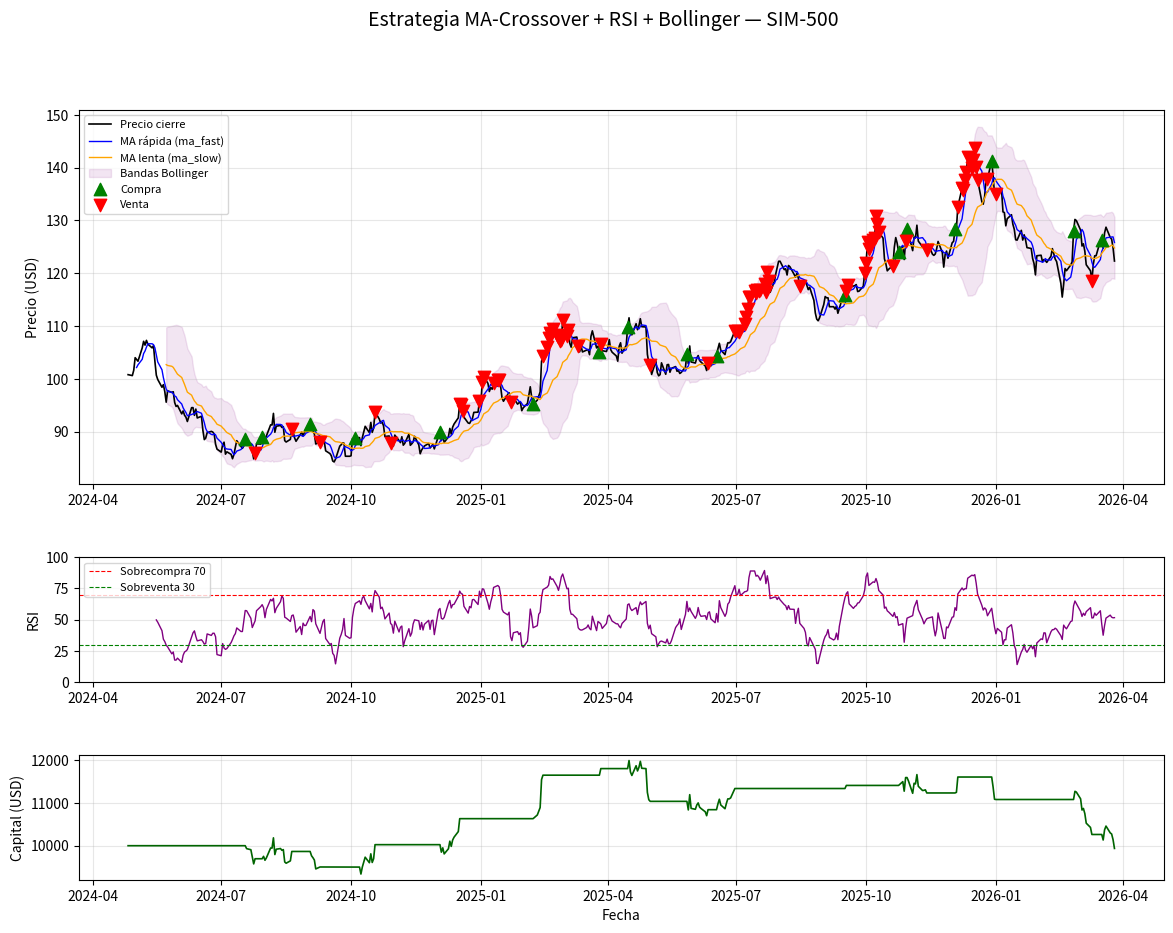

Write Python code to recreate this figure.
"""
Estrategia de Trading: Cruce de Medias Móviles + RSI + Bandas de Bollinger
--------------------------------------------------------------------------
Señales:
  - COMPRA  : MA corta cruza MA larga hacia arriba  AND  RSI < 70  AND  precio cerca banda inferior
  - VENTA   : MA corta cruza MA larga hacia abajo   OR   RSI > 70
"""

import pandas as pd
import numpy as np
import matplotlib.pyplot as plt
import matplotlib.gridspec as gridspec
from dataclasses import dataclass, field
from typing import List, Optional


# ──────────────────────────────────────────────
# Indicadores Técnicos
# ──────────────────────────────────────────────

def sma(series: pd.Series, period: int) -> pd.Series:
    return series.rolling(window=period).mean()


def ema(series: pd.Series, period: int) -> pd.Series:
    return series.ewm(span=period, adjust=False).mean()


def rsi(series: pd.Series, period: int = 14) -> pd.Series:
    delta = series.diff()
    gain = delta.clip(lower=0)
    loss = -delta.clip(upper=0)
    avg_gain = gain.rolling(window=period).mean()
    avg_loss = loss.rolling(window=period).mean()
    rs = avg_gain / avg_loss.replace(0, np.nan)
    return 100 - (100 / (1 + rs))


def bollinger_bands(series: pd.Series, period: int = 20, std_dev: float = 2.0):
    mid = sma(series, period)
    std = series.rolling(window=period).std()
    upper = mid + std_dev * std
    lower = mid - std_dev * std
    return upper, mid, lower


# ──────────────────────────────────────────────
# Estructuras de datos
# ──────────────────────────────────────────────

@dataclass
class Trade:
    entry_date: pd.Timestamp
    entry_price: float
    exit_date: Optional[pd.Timestamp] = None
    exit_price: Optional[float] = None
    side: str = "long"

    @property
    def pnl(self) -> Optional[float]:
        if self.exit_price is None:
            return None
        if self.side == "long":
            return (self.exit_price - self.entry_price) / self.entry_price
        return (self.entry_price - self.exit_price) / self.entry_price

    @property
    def pnl_pct(self) -> Optional[float]:
        return self.pnl * 100 if self.pnl is not None else None


@dataclass
class BacktestResult:
    trades: List[Trade] = field(default_factory=list)
    equity_curve: pd.Series = field(default_factory=pd.Series)

    @property
    def closed_trades(self) -> List[Trade]:
        return [t for t in self.trades if t.exit_price is not None]

    @property
    def total_trades(self) -> int:
        return len(self.closed_trades)

    @property
    def win_rate(self) -> float:
        if not self.closed_trades:
            return 0.0
        wins = sum(1 for t in self.closed_trades if (t.pnl or 0) > 0)
        return wins / len(self.closed_trades) * 100

    @property
    def total_return(self) -> float:
        if self.equity_curve.empty:
            return 0.0
        return (self.equity_curve.iloc[-1] / self.equity_curve.iloc[0] - 1) * 100

    @property
    def max_drawdown(self) -> float:
        if self.equity_curve.empty:
            return 0.0
        peak = self.equity_curve.cummax()
        dd = (self.equity_curve - peak) / peak
        return dd.min() * 100

    @property
    def sharpe_ratio(self) -> float:
        if self.equity_curve.empty or len(self.equity_curve) < 2:
            return 0.0
        daily_returns = self.equity_curve.pct_change().dropna()
        if daily_returns.std() == 0:
            return 0.0
        return (daily_returns.mean() / daily_returns.std()) * np.sqrt(252)

    def summary(self) -> str:
        lines = [
            "=" * 48,
            "        RESUMEN DEL BACKTESTING",
            "=" * 48,
            f"  Operaciones totales : {self.total_trades}",
            f"  Win rate            : {self.win_rate:.1f}%",
            f"  Retorno total       : {self.total_return:.2f}%",
            f"  Max drawdown        : {self.max_drawdown:.2f}%",
            f"  Sharpe ratio        : {self.sharpe_ratio:.2f}",
            "=" * 48,
        ]
        return "\n".join(lines)


# ──────────────────────────────────────────────
# Generador de datos simulados (OHLCV)
# ──────────────────────────────────────────────

def generate_price_data(
    n_days: int = 500,
    start_price: float = 100.0,
    volatility: float = 0.015,
    drift: float = 0.0003,
    seed: int = 42,
) -> pd.DataFrame:
    np.random.seed(seed)
    dates = pd.bdate_range(end=pd.Timestamp("2026-03-26"), periods=n_days)
    returns = np.random.normal(drift, volatility, n_days)
    close = start_price * np.exp(np.cumsum(returns))

    daily_vol = np.abs(np.random.normal(0, volatility * 0.5, n_days))
    high = close * (1 + daily_vol)
    low = close * (1 - daily_vol)
    open_ = np.roll(close, 1)
    open_[0] = start_price
    volume = np.random.randint(1_000_000, 5_000_000, n_days)

    return pd.DataFrame(
        {"open": open_, "high": high, "low": low, "close": close, "volume": volume},
        index=dates,
    )


# ──────────────────────────────────────────────
# Estrategia
# ──────────────────────────────────────────────

class MACrossRSIStrategy:
    """
    Estrategia: Cruce de Medias Móviles + RSI + Bandas de Bollinger

    Parámetros
    ----------
    fast_period   : período de la MA rápida
    slow_period   : período de la MA lenta
    rsi_period    : período del RSI
    rsi_overbought: nivel de sobrecompra del RSI
    bb_period     : período de las Bandas de Bollinger
    bb_std        : desviaciones estándar para las bandas
    initial_cash  : capital inicial en USD
    """

    def __init__(
        self,
        fast_period: int = 10,
        slow_period: int = 30,
        rsi_period: int = 14,
        rsi_overbought: float = 70.0,
        bb_period: int = 20,
        bb_std: float = 2.0,
        initial_cash: float = 10_000.0,
    ):
        self.fast_period = fast_period
        self.slow_period = slow_period
        self.rsi_period = rsi_period
        self.rsi_overbought = rsi_overbought
        self.bb_period = bb_period
        self.bb_std = bb_std
        self.initial_cash = initial_cash

    def compute_indicators(self, df: pd.DataFrame) -> pd.DataFrame:
        data = df.copy()
        data["ma_fast"] = sma(data["close"], self.fast_period)
        data["ma_slow"] = sma(data["close"], self.slow_period)
        data["rsi"] = rsi(data["close"], self.rsi_period)
        data["bb_upper"], data["bb_mid"], data["bb_lower"] = bollinger_bands(
            data["close"], self.bb_period, self.bb_std
        )
        # Cruce: +1 MA rápida sobre lenta, -1 por debajo
        data["ma_cross"] = np.sign(data["ma_fast"] - data["ma_slow"])
        data["cross_signal"] = data["ma_cross"].diff()
        return data

    def generate_signals(self, data: pd.DataFrame) -> pd.DataFrame:
        data = data.copy()
        data["signal"] = 0

        buy = (
            (data["cross_signal"] > 0)             # cruce alcista
            & (data["rsi"] < self.rsi_overbought)  # RSI no sobrecomprado
        )
        sell = (
            (data["cross_signal"] < 0)             # cruce bajista
            | (data["rsi"] > self.rsi_overbought)  # RSI sobrecomprado
        )

        data.loc[buy, "signal"] = 1
        data.loc[sell, "signal"] = -1
        return data

    def backtest(self, df: pd.DataFrame) -> BacktestResult:
        data = self.compute_indicators(df)
        data = self.generate_signals(data)

        cash = self.initial_cash
        shares = 0.0
        result = BacktestResult()
        equity_values = []
        current_trade: Optional[Trade] = None

        for date, row in data.iterrows():
            price = row["close"]

            if row["signal"] == 1 and shares == 0:
                shares = cash / price
                cash = 0.0
                current_trade = Trade(entry_date=date, entry_price=price)
                result.trades.append(current_trade)

            elif row["signal"] == -1 and shares > 0:
                cash = shares * price
                shares = 0.0
                if current_trade is not None:
                    current_trade.exit_date = date
                    current_trade.exit_price = price
                    current_trade = None

            equity = cash + shares * price
            equity_values.append(equity)

        # Cerrar posición abierta al final
        if shares > 0 and current_trade is not None:
            last_price = data["close"].iloc[-1]
            cash = shares * last_price
            current_trade.exit_date = data.index[-1]
            current_trade.exit_price = last_price

        result.equity_curve = pd.Series(equity_values, index=data.index)
        return result, data


# ──────────────────────────────────────────────
# Visualización
# ──────────────────────────────────────────────

def plot_results(data: pd.DataFrame, result: BacktestResult, ticker: str = "ACTIVO"):
    fig = plt.figure(figsize=(14, 10))
    fig.suptitle(f"Estrategia MA-Crossover + RSI + Bollinger — {ticker}", fontsize=14)
    gs = gridspec.GridSpec(3, 1, height_ratios=[3, 1, 1], hspace=0.35)

    # ── Panel 1: Precio + indicadores
    ax1 = fig.add_subplot(gs[0])
    ax1.plot(data.index, data["close"], label="Precio cierre", color="black", lw=1.2)
    ax1.plot(data.index, data["ma_fast"], label=f"MA rápida ({data['ma_fast'].name})", color="blue", lw=1)
    ax1.plot(data.index, data["ma_slow"], label=f"MA lenta ({data['ma_slow'].name})", color="orange", lw=1)
    ax1.fill_between(data.index, data["bb_lower"], data["bb_upper"], alpha=0.1, color="purple", label="Bandas Bollinger")

    buys  = data[data["signal"] == 1]
    sells = data[data["signal"] == -1]
    ax1.scatter(buys.index,  buys["close"],  marker="^", color="green", s=80, zorder=5, label="Compra")
    ax1.scatter(sells.index, sells["close"], marker="v", color="red",   s=80, zorder=5, label="Venta")

    ax1.set_ylabel("Precio (USD)")
    ax1.legend(fontsize=8, loc="upper left")
    ax1.grid(alpha=0.3)

    # ── Panel 2: RSI
    ax2 = fig.add_subplot(gs[1], sharex=ax1)
    ax2.plot(data.index, data["rsi"], color="purple", lw=1)
    ax2.axhline(70, color="red",   ls="--", lw=0.8, label="Sobrecompra 70")
    ax2.axhline(30, color="green", ls="--", lw=0.8, label="Sobreventa 30")
    ax2.set_ylabel("RSI")
    ax2.set_ylim(0, 100)
    ax2.legend(fontsize=8, loc="upper left")
    ax2.grid(alpha=0.3)

    # ── Panel 3: Curva de capital
    ax3 = fig.add_subplot(gs[2], sharex=ax1)
    ax3.plot(result.equity_curve.index, result.equity_curve, color="darkgreen", lw=1.2)
    ax3.set_ylabel("Capital (USD)")
    ax3.set_xlabel("Fecha")
    ax3.grid(alpha=0.3)

    plt.tight_layout()
    plt.savefig("trading_strategy_results.png", dpi=150, bbox_inches="tight")
    print("Gráfico guardado en: trading_strategy_results.png")
    plt.show()


# ──────────────────────────────────────────────
# Punto de entrada
# ──────────────────────────────────────────────

if __name__ == "__main__":
    # 1. Generar datos simulados (reemplaza con datos reales via yfinance, ccxt, etc.)
    print("Generando datos de precio simulados...")
    df = generate_price_data(n_days=500)

    # 2. Configurar y ejecutar estrategia
    strategy = MACrossRSIStrategy(
        fast_period=5,
        slow_period=20,
        rsi_period=14,
        rsi_overbought=70.0,
        bb_period=20,
        bb_std=2.0,
        initial_cash=10_000.0,
    )

    print("Ejecutando backtesting...")
    result, data = strategy.backtest(df)

    # 3. Mostrar resumen
    print(result.summary())

    # Detalle de las últimas 5 operaciones
    print("\nÚltimas 5 operaciones:")
    print(f"{'Entrada':<12} {'P.Entrada':>10} {'Salida':<12} {'P.Salida':>10} {'PnL%':>8}")
    print("-" * 56)
    for t in result.closed_trades[-5:]:
        print(
            f"{str(t.entry_date.date()):<12} "
            f"{t.entry_price:>10.2f} "
            f"{str(t.exit_date.date()):<12} "
            f"{t.exit_price:>10.2f} "
            f"{t.pnl_pct:>+8.2f}%"
        )

    # 4. Graficar resultados
    plot_results(data, result, ticker="SIM-500")
